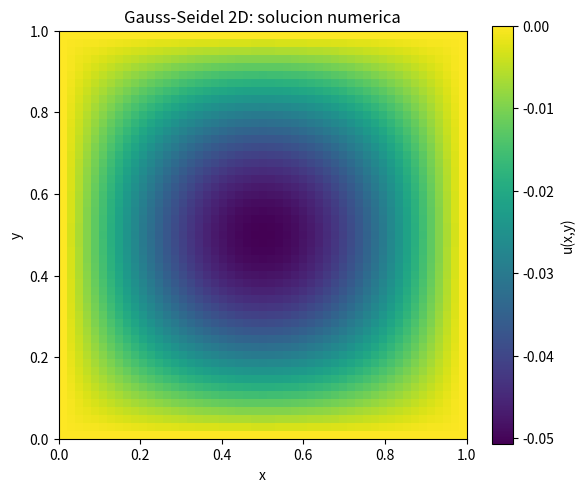
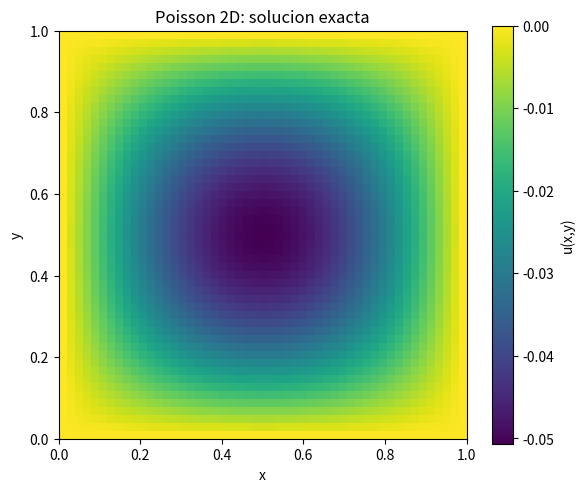
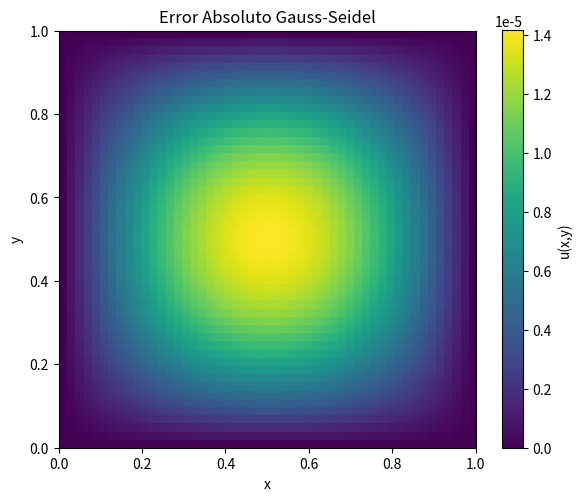
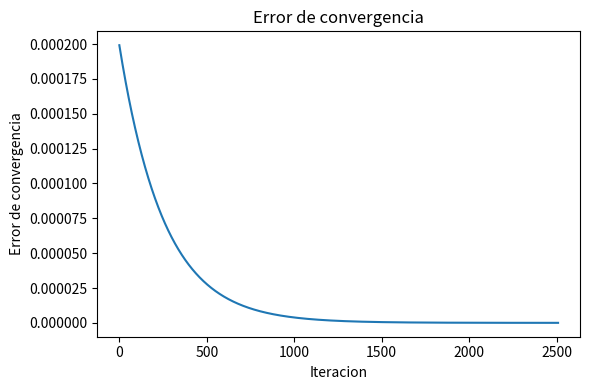

Write Python code to recreate these figures, in order.
# poisson_2d_gauss_seidel.py
#
# Laboratorio 11
# Ecuacion de Poisson 2D usando el metodo de Gauss-Seidel
#
# Complete las secciones marcadas con TODO.

import numpy as np
import matplotlib.pyplot as plt


def fuente(x, y):
    return np.sin(np.pi * x) * np.sin(np.pi * y)


def solucion_exacta(x, y):
    return -np.sin(np.pi * x) * np.sin(np.pi * y) / (2.0 * np.pi**2)


def error_maximo(u, u_exacta):
    # TODO:
    # Calcule el error maximo entre la solucion numerica y la solucion exacta.
    #
    # Sugerencia:
    # return np.max(np.abs(...))
    
    error_maximo = np.max(np.abs(u - u_exacta))
    
    return error_maximo


def graficar_mapa(u, titulo, nombre_archivo):
    plt.figure(figsize=(6, 5))

    # Se usa u.T porque u[i,j] representa u(x_i,y_j),
    # mientras que imshow interpreta el primer indice como eje vertical.
    plt.imshow(u.T, origin="lower", extent=[0, 1, 0, 1], cmap="viridis")

    plt.colorbar(label="u(x,y)")
    plt.xlabel("x")
    plt.ylabel("y")
    plt.title(titulo)
    plt.tight_layout()
    plt.savefig(nombre_archivo, dpi=200)


def graficar_error_convergencia(errores, nombre_archivo):
    plt.figure(figsize=(6, 4))
    plt.plot(errores)
    plt.xlabel("Iteracion")
    plt.ylabel("Error de convergencia")
    plt.title("Error de convergencia")
    plt.tight_layout()
    plt.savefig(nombre_archivo, dpi=200)


def main():
	N = 50
	h = 1.0 / N
	tol = 1e-8
	max_iter = 200000

	x = np.linspace(0.0, 1.0, N + 1)
	y = np.linspace(0.0, 1.0, N + 1)

	X, Y = np.meshgrid(x, y, indexing="ij")

	f = fuente(X, Y)
	u_exacta = solucion_exacta(X, Y)

	u = np.zeros((N + 1, N + 1))
	u_new = np.zeros((N + 1, N + 1))

	errores_convergencia = []

	iteracion = 0
	error_conv = 1.0

	while error_conv > tol and iteracion < max_iter:

    	# TODO:
        # Actualice los puntos interiores usando Jacobi.
        #
        # Para cada i,j interior:
        #
        # u_new[i,j] = 0.25 * (
        #     u[i+1,j] + u[i-1,j] + u[i,j+1] + u[i,j-1]
        #     - h**2 * f[i,j]
        # )
        #
        # Recuerde que los puntos interiores son:
        # i = 1, ..., N-1
        # j = 1, ..., N-1

		for j in range(1,N):	
			for i in range(1,N):		
				u_new[j][i] = (1.0/4.0)*(u_new[j][i-1] + u[j][i+1]
					+ u_new[j-1][i] + u[j+1][i] - h*h*f[j][i])
	
        # TODO:
        # Calcule el error de convergencia:
        #
        # error_conv = max |u_new - u|
        #
        # Sugerencia:
        # error_conv = np.max(np.abs(...))

		error_conv = np.max(np.abs(u-u_new))
		
		errores_convergencia.append(error_conv)

        # TODO:
        # Copie los valores nuevos hacia u.
        #
        # Importante:
        # Puede copiar solamente los puntos interiores,
        # para mantener fijas las condiciones de frontera.
        
		for j in range(1,N):
			for i in range(1,N):
				u[j][i] = u_new[j][i]
		
        # TODO:
        # Incremente el contador de iteraciones.

		iteracion += 1
	

	error_exacto = error_maximo(u, u_exacta)

	print("Metodo: Gauss-Seidel 2D")
	print("N =", N)
	print("h =", h)
	print("Tolerancia =", tol)
	print("Iteraciones =", iteracion)
	print("Error de convergencia final =", error_conv)
	print("Error maximo respecto a la solucion exacta =", error_exacto)

	error_absoluto = np.abs(u - u_exacta)

	graficar_mapa(
		u,
		"Gauss-Seidel 2D: solucion numerica",
		"solucion_gaus_seidel_heatmap.png"
	)

	graficar_mapa(
		u_exacta,
		"Poisson 2D: solucion exacta",
		"solucion_exacta_heatmap.png"
	)
	
	graficar_mapa(
		error_absoluto,
		"Error Absoluto Gauss-Seidel",
		"error_absoluto_heatmap.png"
	)

	graficar_error_convergencia(
		errores_convergencia,
		"error_convergencia_gauss_seidel.png"
	)

	plt.show()

if __name__ == "__main__":
	main()
